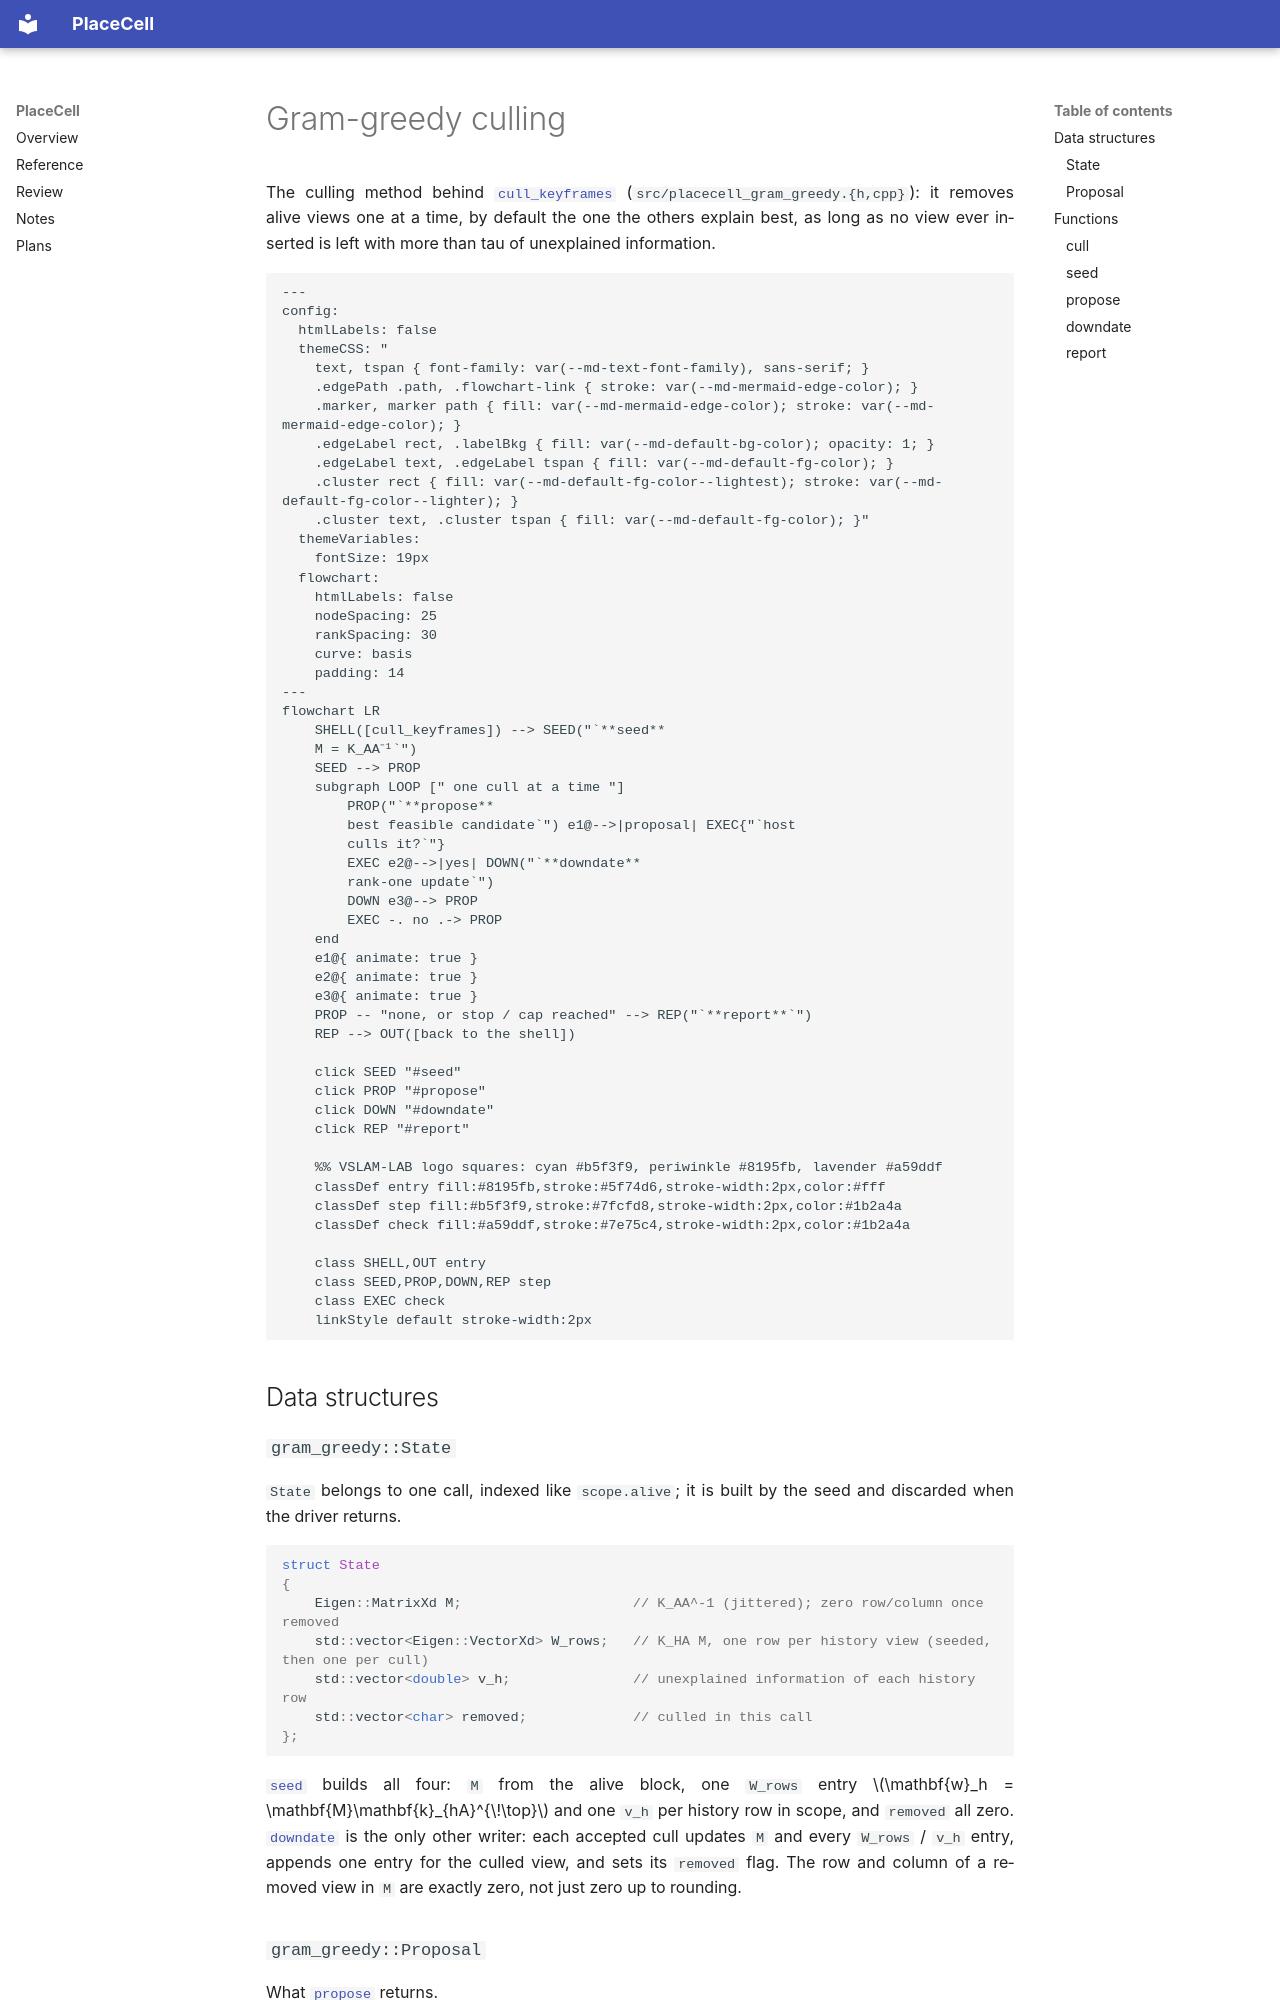

repository: alejandrofontan/placecell · page: reference/placecell_gram_greedy/index.html · generator: mkdocs

# Gram-greedy culling

The culling method behind [`cull_keyframes`](placecell_cull.md#cull_keyframes) (`src/placecell_gram_greedy.{h,cpp}`): it removes alive views one at a time, by default the one the others explain best, as long as no view ever inserted is left with more than tau of unexplained information.

```mermaid
---
config:
  htmlLabels: false
  themeCSS: "
    text, tspan { font-family: var(--md-text-font-family), sans-serif; }
    .edgePath .path, .flowchart-link { stroke: var(--md-mermaid-edge-color); }
    .marker, marker path { fill: var(--md-mermaid-edge-color); stroke: var(--md-mermaid-edge-color); }
    .edgeLabel rect, .labelBkg { fill: var(--md-default-bg-color); opacity: 1; }
    .edgeLabel text, .edgeLabel tspan { fill: var(--md-default-fg-color); }
    .cluster rect { fill: var(--md-default-fg-color--lightest); stroke: var(--md-default-fg-color--lighter); }
    .cluster text, .cluster tspan { fill: var(--md-default-fg-color); }"
  themeVariables:
    fontSize: 19px
  flowchart:
    htmlLabels: false
    nodeSpacing: 25
    rankSpacing: 30
    curve: basis
    padding: 14
---
flowchart LR
    SHELL([cull_keyframes]) --> SEED("`**seed**
    M = K_AA⁻¹`")
    SEED --> PROP
    subgraph LOOP [" one cull at a time "]
        PROP("`**propose**
        best feasible candidate`") e1@-->|proposal| EXEC{"`host
        culls it?`"}
        EXEC e2@-->|yes| DOWN("`**downdate**
        rank-one update`")
        DOWN e3@--> PROP
        EXEC -. no .-> PROP
    end
    e1@{ animate: true }
    e2@{ animate: true }
    e3@{ animate: true }
    PROP -- "none, or stop / cap reached" --> REP("`**report**`")
    REP --> OUT([back to the shell])

    click SEED "#seed"
    click PROP "#propose"
    click DOWN "#downdate"
    click REP "#report"

    %% VSLAM-LAB logo squares: cyan #b5f3f9, periwinkle #8195fb, lavender #a59ddf
    classDef entry fill:#8195fb,stroke:#5f74d6,stroke-width:2px,color:#fff
    classDef step fill:#b5f3f9,stroke:#7fcfd8,stroke-width:2px,color:#1b2a4a
    classDef check fill:#a59ddf,stroke:#7e75c4,stroke-width:2px,color:#1b2a4a

    class SHELL,OUT entry
    class SEED,PROP,DOWN,REP step
    class EXEC check
    linkStyle default stroke-width:2px
```

## Data structures

### `gram_greedy::State` {#state data-toc-label="State"}

`State` belongs to one call, indexed like `scope.alive`; it is built by the seed and discarded when the driver returns.

```cpp
struct State
{
    Eigen::MatrixXd M;                     // K_AA^-1 (jittered); zero row/column once removed
    std::vector<Eigen::VectorXd> W_rows;   // K_HA M, one row per history view (seeded, then one per cull)
    std::vector<double> v_h;               // unexplained information of each history row
    std::vector<char> removed;             // culled in this call
};
```

[`seed`](#seed) builds all four: `M` from the alive block, one `W_rows` entry $\mathbf{w}_h = \mathbf{M}\mathbf{k}_{hA}^{\!\top}$ and one `v_h` per history row in scope, and `removed` all zero. [`downdate`](#downdate) is the only other writer: each accepted cull updates `M` and every `W_rows` / `v_h` entry, appends one entry for the culled view, and sets its `removed` flag. The row and column of a removed view in `M` are exactly zero, not just zero up to rounding.

### `gram_greedy::Proposal` {#proposal data-toc-label="Proposal"}

What [`propose`](#propose) returns.

```cpp
struct Proposal
{
    int index;                    // position in scope.alive, -1 = no feasible candidate
    double unique_information;    // v_i = 1/M_ii
    double worst_after;           // max unexplained view right after the cull
    double score;                 // the value of scope.objective that won (v_i, worst_after or the total loss)
};
```

[`cull`](#cull) uses `index` for the stop test, the executor, a refusal and the report id, and copies `unique_information` and `worst_after` into the `CulledView` (`worst_after` becomes `worst_unexplained_after`). [`downdate`](#downdate) reads `index` and takes `unique_information` as the culled view's $v_h$. `score` never leaves `propose`: it only serves the comparison with the running best.

## Functions
